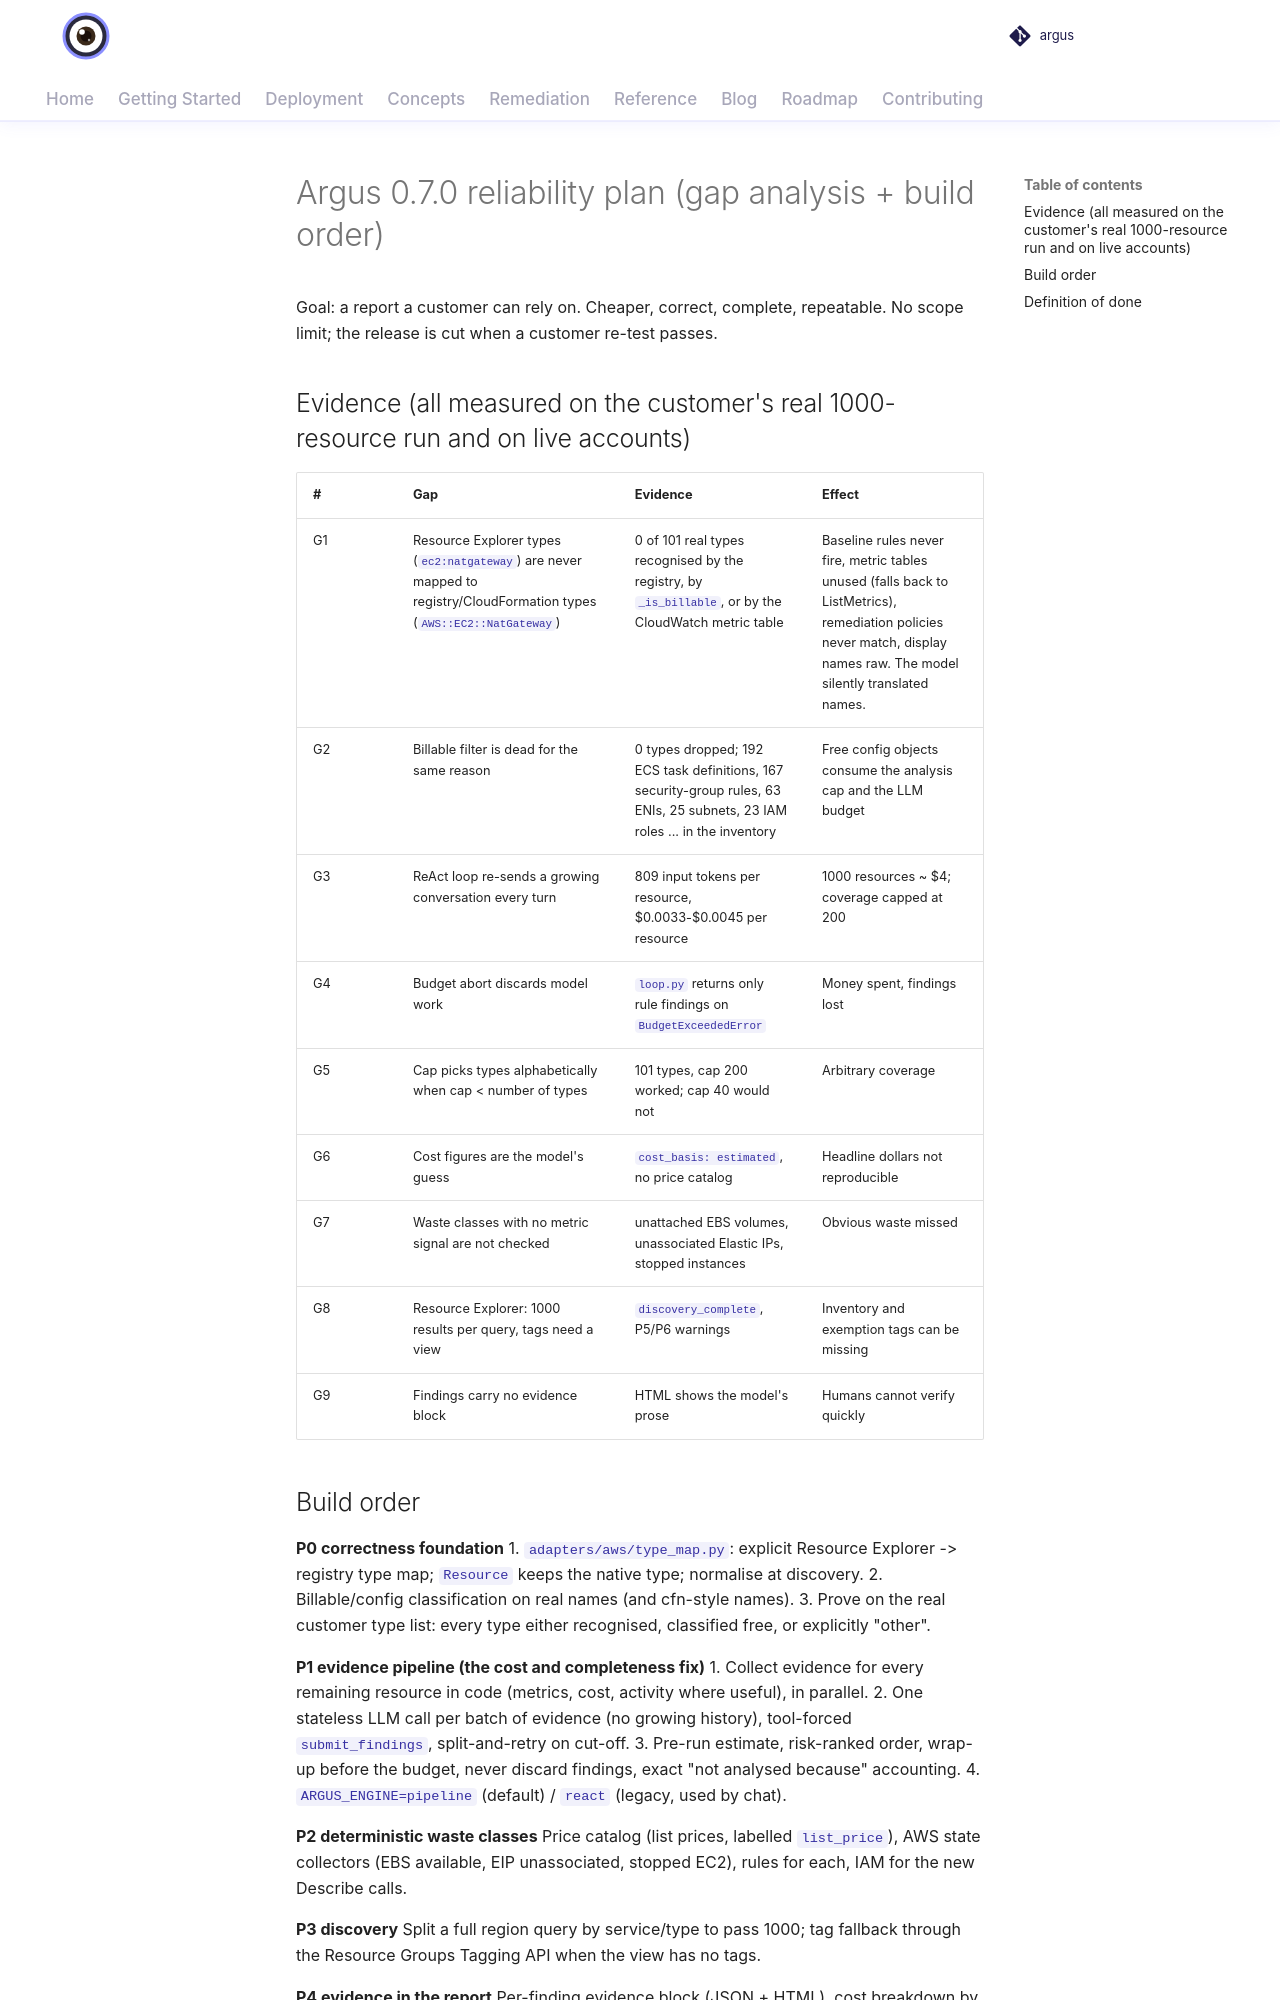

repository: vamshisiddarth/argus · page: 0.7.0/superpowers/plans/2026-10-23-reliability-plan/index.html · generator: mkdocs

# Argus 0.7.0 reliability plan (gap analysis + build order)

Goal: a report a customer can rely on. Cheaper, correct, complete, repeatable. No scope limit; the release is cut when a customer re-test passes.

## Evidence (all measured on the customer's real 1000-resource run and on live accounts)

| # | Gap | Evidence | Effect |
|---|-----|----------|--------|
| G1 | Resource Explorer types (`ec2:natgateway`) are never mapped to registry/CloudFormation types (`AWS::EC2::NatGateway`) | 0 of 101 real types recognised by the registry, by `_is_billable`, or by the CloudWatch metric table | Baseline rules never fire, metric tables unused (falls back to ListMetrics), remediation policies never match, display names raw. The model silently translated names. |
| G2 | Billable filter is dead for the same reason | 0 types dropped; 192 ECS task definitions, 167 security-group rules, 63 ENIs, 25 subnets, 23 IAM roles ... in the inventory | Free config objects consume the analysis cap and the LLM budget |
| G3 | ReAct loop re-sends a growing conversation every turn | 809 input tokens per resource, $0.0033-$0.0045 per resource | 1000 resources ~ $4; coverage capped at 200 |
| G4 | Budget abort discards model work | `loop.py` returns only rule findings on `BudgetExceededError` | Money spent, findings lost |
| G5 | Cap picks types alphabetically when cap < number of types | 101 types, cap 200 worked; cap 40 would not | Arbitrary coverage |
| G6 | Cost figures are the model's guess | `cost_basis: estimated`, no price catalog | Headline dollars not reproducible |
| G7 | Waste classes with no metric signal are not checked | unattached EBS volumes, unassociated Elastic IPs, stopped instances | Obvious waste missed |
| G8 | Resource Explorer: 1000 results per query, tags need a view | `discovery_complete`, P5/P6 warnings | Inventory and exemption tags can be missing |
| G9 | Findings carry no evidence block | HTML shows the model's prose | Humans cannot verify quickly |
